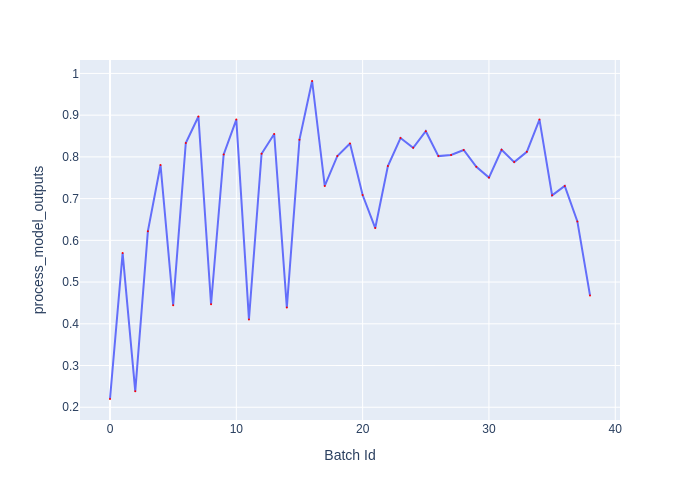

Source data for this figure (header and first rows):
Batch Id, process_model_outputs
0, 0.2198
1, 0.5694
2, 0.2382
3, 0.622
4, 0.7806
5, 0.4447
6, 0.8332
7, 0.8967
8, 0.4469
9, 0.8059
10, 0.8893
11, 0.4106
12, 0.8074
13, 0.8549
14, 0.4388
15, 0.8413
16, 0.9819
17, 0.7305
18, 0.8022
19, 0.832
20, 0.7086
21, 0.6295
22, 0.7781
23, 0.8451
24, 0.8218
25, 0.8616
26, 0.8018
27, 0.8047
28, 0.8165
29, 0.7761
30, 0.7503
31, 0.817
32, 0.7875
33, 0.8122
34, 0.8895
35, 0.7078
36, 0.7305
37, 0.6453
38, 0.468
